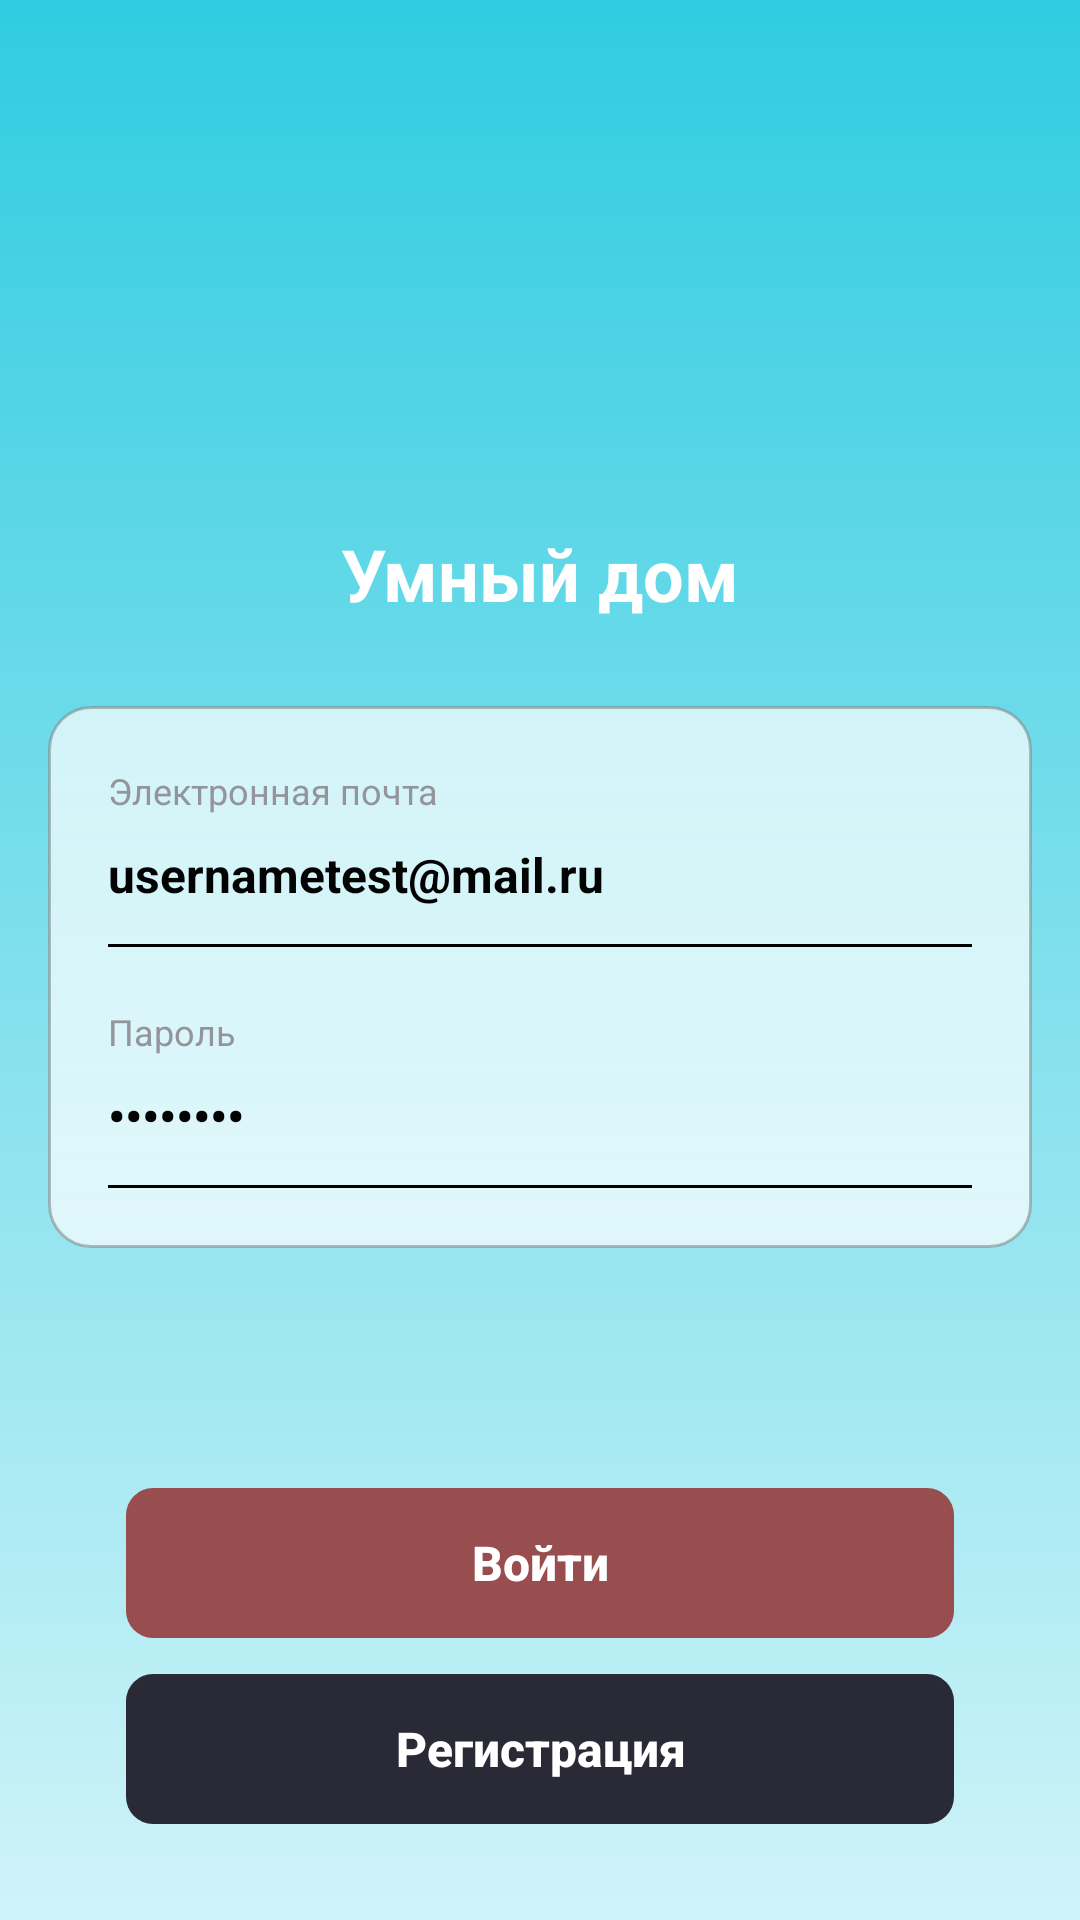

This screen was rendered from an Android layout file. Write that file and the resources it references.
<!-- AndroidManifest.xml: activity theme Theme.Practice_house.Auth -->
<!-- res/layout/activity_auth.xml -->
<?xml version="1.0" encoding="utf-8"?>
<androidx.constraintlayout.widget.ConstraintLayout xmlns:android="http://schemas.android.com/apk/res/android"
    xmlns:app="http://schemas.android.com/apk/res-auto"
    xmlns:tools="http://schemas.android.com/tools"
    android:id="@+id/auth_root"
    android:layout_width="match_parent"
    android:layout_height="match_parent"
    tools:context=".AuthActivity">

    <ImageView
        android:id="@+id/auth_background"
        android:layout_width="0dp"
        android:layout_height="0dp"
        android:contentDescription="@null"
        android:importantForAccessibility="no"
        android:scaleType="centerCrop"
        app:layout_constraintBottom_toBottomOf="parent"
        app:layout_constraintEnd_toEndOf="parent"
        app:layout_constraintStart_toStartOf="parent"
        app:layout_constraintTop_toTopOf="parent"
        app:srcCompat="@drawable/img_auth_background" />

    <View
        android:id="@+id/auth_gradient_overlay"
        android:layout_width="0dp"
        android:layout_height="0dp"
        android:background="@drawable/bg_auth_gradient"
        app:layout_constraintBottom_toBottomOf="parent"
        app:layout_constraintEnd_toEndOf="parent"
        app:layout_constraintStart_toStartOf="parent"
        app:layout_constraintTop_toTopOf="parent" />

    <ImageView
        android:id="@+id/auth_logo"
        android:layout_width="@dimen/auth_logo_width"
        android:layout_height="@dimen/auth_logo_height"
        android:contentDescription="@null"
        android:importantForAccessibility="no"
        android:scaleType="fitCenter"
        app:layout_constraintEnd_toEndOf="parent"
        app:layout_constraintStart_toStartOf="parent"
        app:layout_constraintTop_toTopOf="parent"
        android:layout_marginTop="@dimen/auth_header_margin_top"
        app:srcCompat="@drawable/img_auth_logo" />

    <TextView
        android:id="@+id/auth_title"
        android:layout_width="wrap_content"
        android:layout_height="wrap_content"
        android:layout_marginTop="@dimen/auth_title_margin_top"
        android:text="@string/auth_title"
        android:textColor="@color/white"
        android:textSize="@dimen/auth_title_text_size"
        android:textStyle="bold"
        app:layout_constraintEnd_toEndOf="parent"
        app:layout_constraintStart_toStartOf="parent"
        app:layout_constraintTop_toBottomOf="@id/auth_logo" />

    <LinearLayout
        android:id="@+id/auth_form_card"
        android:layout_width="0dp"
        android:layout_height="wrap_content"
        android:layout_marginStart="@dimen/auth_card_horizontal_margin"
        android:layout_marginTop="@dimen/auth_card_margin_top"
        android:layout_marginEnd="@dimen/auth_card_horizontal_margin"
        android:background="@drawable/bg_auth_card"
        android:orientation="vertical"
        android:paddingStart="@dimen/auth_card_padding_horizontal"
        android:paddingTop="@dimen/auth_card_padding_vertical"
        android:paddingEnd="@dimen/auth_card_padding_horizontal"
        android:paddingBottom="@dimen/auth_card_padding_vertical"
        app:layout_constraintEnd_toEndOf="parent"
        app:layout_constraintStart_toStartOf="parent"
        app:layout_constraintTop_toBottomOf="@id/auth_title">

        <TextView
            android:id="@+id/auth_email_label"
            android:layout_width="wrap_content"
            android:layout_height="wrap_content"
            android:text="@string/auth_email_label"
            android:textColor="@color/auth_label"
            android:textSize="@dimen/auth_label_text_size" />

        <EditText
            android:id="@+id/auth_email_input"
            android:layout_width="match_parent"
            android:layout_height="wrap_content"
            android:layout_marginTop="4dp"
            android:background="@drawable/bg_auth_input_underline"
            android:importantForAutofill="yes"
            android:inputType="textEmailAddress"
            android:minHeight="40dp"
            android:paddingBottom="8dp"
            android:text="@string/auth_email_hint"
            android:textColor="@color/auth_input_text"
            android:textSize="@dimen/auth_input_text_size"
            android:textStyle="bold"
            tools:ignore="LabelFor" />

        <TextView
            android:id="@+id/auth_password_label"
            android:layout_width="wrap_content"
            android:layout_height="wrap_content"
            android:layout_marginTop="@dimen/auth_field_spacing"
            android:text="@string/auth_password_label"
            android:textColor="@color/auth_label"
            android:textSize="@dimen/auth_label_text_size" />

        <EditText
            android:id="@+id/auth_password_input"
            android:layout_width="match_parent"
            android:layout_height="wrap_content"
            android:layout_marginTop="4dp"
            android:background="@drawable/bg_auth_input_underline"
            android:importantForAutofill="yes"
            android:inputType="textPassword"
            android:minHeight="40dp"
            android:paddingBottom="8dp"
            android:text="@string/auth_password_hint"
            android:textColor="@color/auth_input_text"
            android:textSize="@dimen/auth_input_text_size"
            android:textStyle="bold"
            tools:ignore="LabelFor" />

    </LinearLayout>

    <Button
        android:id="@+id/auth_login_button"
        style="@style/Widget.Auth.Button.Primary"
        android:layout_width="0dp"
        android:layout_height="@dimen/auth_button_height"
        android:layout_marginStart="@dimen/auth_button_horizontal_margin"
        android:layout_marginTop="24dp"
        android:layout_marginEnd="@dimen/auth_button_horizontal_margin"
        android:layout_marginBottom="@dimen/auth_button_spacing"
        android:text="@string/auth_login"
        app:layout_constraintBottom_toTopOf="@id/auth_register_button"
        app:layout_constraintEnd_toEndOf="parent"
        app:layout_constraintStart_toStartOf="parent"
        app:layout_constraintTop_toBottomOf="@id/auth_form_card"
        app:layout_constraintVertical_bias="1.0" />

    <Button
        android:id="@+id/auth_register_button"
        style="@style/Widget.Auth.Button.Secondary"
        android:layout_width="0dp"
        android:layout_height="@dimen/auth_button_height"
        android:layout_marginStart="@dimen/auth_button_horizontal_margin"
        android:layout_marginEnd="@dimen/auth_button_horizontal_margin"
        android:layout_marginBottom="@dimen/auth_buttons_margin_bottom"
        android:text="@string/auth_register"
        app:layout_constraintBottom_toBottomOf="parent"
        app:layout_constraintEnd_toEndOf="parent"
        app:layout_constraintStart_toStartOf="parent" />

</androidx.constraintlayout.widget.ConstraintLayout>
<!-- resources referenced by this layout -->
<resources>
  <color name="auth_input_text">#030303</color>
  <color name="auth_label">#94949B</color>
  <color name="white">#FFFFFFFF</color>
  <dimen name="auth_button_height">50dp</dimen>
  <dimen name="auth_button_horizontal_margin">42dp</dimen>
  <dimen name="auth_button_spacing">12dp</dimen>
  <dimen name="auth_buttons_margin_bottom">32dp</dimen>
  <dimen name="auth_card_horizontal_margin">16dp</dimen>
  <dimen name="auth_card_margin_top">28dp</dimen>
  <dimen name="auth_card_padding_horizontal">20dp</dimen>
  <dimen name="auth_card_padding_vertical">20dp</dimen>
  <dimen name="auth_field_spacing">20dp</dimen>
  <dimen name="auth_header_margin_top">56dp</dimen>
  <dimen name="auth_input_text_size">16sp</dimen>
  <dimen name="auth_label_text_size">12sp</dimen>
  <dimen name="auth_logo_height">107dp</dimen>
  <dimen name="auth_logo_width">96dp</dimen>
  <dimen name="auth_title_margin_top">12dp</dimen>
  <dimen name="auth_title_text_size">24sp</dimen>
  <!-- drawable bg_auth_card (drawable) -->
  <?xml version="1.0" encoding="utf-8"?>
  <shape xmlns:android="http://schemas.android.com/apk/res/android"
      android:shape="rectangle">
      <solid android:color="@color/auth_card_fill" />
      <stroke
          android:width="1dp"
          android:color="@color/auth_card_stroke" />
      <corners android:radius="@dimen/auth_card_corner_radius" />
  </shape>
  <!-- drawable bg_auth_gradient (drawable) -->
  <?xml version="1.0" encoding="utf-8"?>
  <shape xmlns:android="http://schemas.android.com/apk/res/android">
      <gradient
          android:angle="270"
          android:centerColor="@color/auth_gradient_center"
          android:centerY="1"
          android:endColor="@color/auth_gradient_end"
          android:startColor="@color/auth_gradient_start"
          android:type="linear" />
  </shape>
  <string name="auth_email_hint">usernametest@mail.ru</string>
  <string name="auth_email_label">Электронная почта</string>
  <string name="auth_login">Войти</string>
  <string name="auth_password_hint">********</string>
  <string name="auth_password_label">Пароль</string>
  <string name="auth_register">Регистрация</string>
  <string name="auth_title">Умный дом</string>
  <style name="Widget.Auth.Button.Secondary" parent="Widget.Auth.Button.Primary">
          <item name="android:background">@drawable/bg_auth_button_secondary</item>
      </style>
  <color name="auth_card_fill">#B1FFFFFF</color>
  <color name="auth_card_stroke">#807F7F7F</color>
  <dimen name="auth_card_corner_radius">14dp</dimen>
  <color name="auth_gradient_center">#3B30CCE1</color>
  <color name="auth_gradient_end">#0030CCE1</color>
  <color name="auth_gradient_start">#30CCE1</color>
  <dimen name="auth_input_underline_height">1dp</dimen>
  <color name="black">#000000</color>
  <!-- drawable bg_auth_button_primary (drawable) -->
  <?xml version="1.0" encoding="utf-8"?>
  <shape xmlns:android="http://schemas.android.com/apk/res/android"
      android:shape="rectangle">
      <solid android:color="@color/auth_primary" />
      <corners android:radius="@dimen/auth_button_corner_radius" />
  </shape>
  <dimen name="auth_button_text_size">16sp</dimen>
  <!-- drawable bg_auth_button_secondary (drawable) -->
  <?xml version="1.0" encoding="utf-8"?>
  <shape xmlns:android="http://schemas.android.com/apk/res/android"
      android:shape="rectangle">
      <solid android:color="@color/auth_secondary" />
      <corners android:radius="@dimen/auth_button_corner_radius" />
  </shape>
  <color name="auth_secondary">#FF2A2A37</color>
  <color name="auth_primary">#FF984E4F</color>
  <dimen name="auth_button_corner_radius">9dp</dimen>
</resources>
